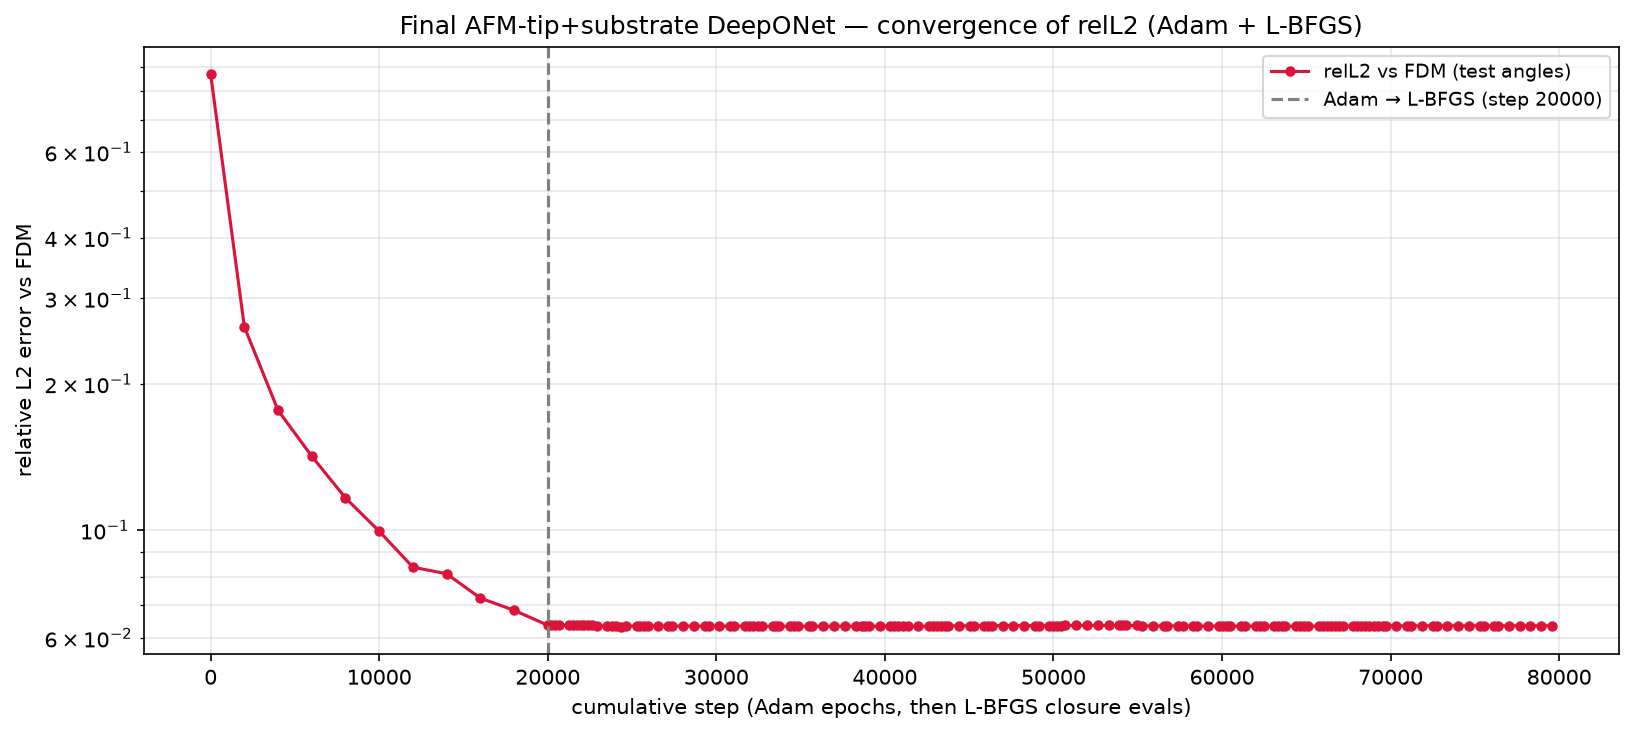

The table this chart was drawn from, first rows:
phase, step, relL2, mag_ratio, target_mag, seconds, total, w_pde_int, w_pde_ext, w_pde_sub, w_field, w_flux, w_pml, w_dirichlet, w_data_scat, w_data_int, w_data_sub
adam, 1, 8.682419e-01, 8.867592e-01, 7.556524e-01, 1.1, 2.980193e+00, 1.046097e+00, 9.902796e-01, 1.000041e+00, 5.071658e+01, 5.089762e+01, 4.869826e-01, 1.022665e+00, 9.960544e-01, 9.783003e-01, 1.005838e+00
adam, 2000, 2.621579e-01, 6.642196e-01, 7.556524e-01, 858.7, 2.022607e-01, 6.950786e-02, 3.365056e-01, 1.420429e-01, 9.589633e-01, 4.199796e+00, 6.986936e-01, 4.089673e-01, 1.009160e-01, 3.300940e-02, 6.833532e-02
adam, 4000, 1.764364e-01, 7.110512e-01, 7.556524e-01, 1718, 9.060479e-02, 6.796515e-02, 3.467894e-01, 1.266594e-01, 4.951702e-01, 3.664361e+00, 4.011909e-01, 4.029404e-01, 4.444028e-02, 1.583837e-02, 3.032614e-02
adam, 6000, 1.419946e-01, 7.235337e-01, 7.556524e-01, 2562, 5.965374e-02, 5.595126e-02, 2.251336e-01, 8.811946e-02, 3.373419e-01, 2.892252e+00, 3.576265e-01, 2.911670e-01, 2.989762e-02, 1.128624e-02, 1.846987e-02
adam, 8000, 1.164826e-01, 7.309804e-01, 7.556524e-01, 3377, 4.088308e-02, 6.103145e-02, 5.538118e-01, 9.691217e-02, 4.050988e-01, 3.312100e+00, 3.429315e-01, 3.733271e-01, 1.910163e-02, 9.823325e-03, 1.195813e-02
adam, 10000, 9.948723e-02, 7.405114e-01, 7.556524e-01, 4201, 3.264358e-02, 4.685495e-02, 3.136624e-01, 8.637618e-02, 3.562820e-01, 2.452324e+00, 2.860511e-01, 4.138957e-01, 1.386658e-02, 1.038993e-02, 8.387072e-03
adam, 12000, 8.389750e-02, 7.450646e-01, 7.556524e-01, 5070, 2.434618e-02, 4.531554e-02, 4.146987e-01, 9.220735e-02, 4.102341e-01, 2.452869e+00, 2.301432e-01, 4.051633e-01, 9.849303e-03, 8.463523e-03, 6.033353e-03
adam, 14000, 8.133083e-02, 7.422726e-01, 7.556524e-01, 5796, 2.525602e-02, 4.174436e-02, 5.233813e-01, 6.900502e-02, 3.205204e-01, 1.926283e+00, 2.420697e-01, 2.748120e-01, 9.611006e-03, 1.008948e-02, 5.555534e-03
adam, 16000, 7.248010e-02, 7.497354e-01, 7.556524e-01, 6658, 2.229136e-02, 4.467162e-02, 3.065272e-01, 8.434638e-02, 3.031271e-01, 1.993497e+00, 2.444076e-01, 3.605364e-01, 7.701256e-03, 1.030554e-02, 4.284562e-03
adam, 18000, 6.839959e-02, 7.505968e-01, 7.556524e-01, 7531, 1.910555e-02, 4.423993e-02, 3.088719e-01, 7.177410e-02, 2.484075e-01, 1.802757e+00, 2.418933e-01, 3.485490e-01, 6.632197e-03, 8.878462e-03, 3.594887e-03
adam, 20000, 6.372676e-02, 7.478340e-01, 7.556524e-01, 8391, 1.847811e-02, 4.082772e-02, 3.682235e-01, 7.007956e-02, 2.887235e-01, 1.766549e+00, 2.060259e-01, 3.738252e-01, 5.919334e-03, 9.573393e-03, 2.985383e-03
lbfgs, 20203, 6.373257e-02, 7.478358e-01, 7.556524e-01, 8476, 1.774001e-02, 4.018915e-02, 3.878781e-01, 6.984181e-02, 2.886703e-01, 1.795370e+00, 2.486006e-01, 3.537270e-01, 6.086428e-03, 8.634658e-03, 3.018919e-03
lbfgs, 20407, 6.373050e-02, 7.478402e-01, 7.556524e-01, 8563, 1.846017e-02, 3.942932e-02, 4.277578e-01, 6.983992e-02, 2.815119e-01, 1.682307e+00, 2.463906e-01, 3.493912e-01, 5.889527e-03, 9.664545e-03, 2.906099e-03
lbfgs, 20643, 6.373060e-02, 7.478400e-01, 7.556524e-01, 8662, 1.822975e-02, 3.849925e-02, 3.287678e-01, 7.340213e-02, 2.840924e-01, 1.727246e+00, 1.976692e-01, 3.488639e-01, 5.974806e-03, 9.189395e-03, 3.065555e-03
lbfgs, 21280, 6.373060e-02, 7.478400e-01, 7.556524e-01, 8924, 1.797603e-02, 4.298408e-02, 3.437718e-01, 7.077022e-02, 3.098005e-01, 1.768964e+00, 2.288669e-01, 3.483355e-01, 5.996573e-03, 8.999406e-03, 2.980049e-03
lbfgs, 21492, 6.373174e-02, 7.478352e-01, 7.556524e-01, 8986, 1.840792e-02, 4.571167e-02, 4.281319e-01, 7.070095e-02, 2.941477e-01, 1.781469e+00, 2.150480e-01, 3.473196e-01, 5.984939e-03, 9.376211e-03, 3.046766e-03
lbfgs, 21744, 6.374026e-02, 7.478018e-01, 7.556524e-01, 9038, 1.734339e-02, 4.161628e-02, 3.872985e-01, 7.029204e-02, 2.859992e-01, 1.794834e+00, 2.163958e-01, 3.566867e-01, 5.820444e-03, 8.547245e-03, 2.975695e-03
lbfgs, 21947, 6.374474e-02, 7.478112e-01, 7.556524e-01, 9110, 1.968017e-02, 4.171974e-02, 4.606597e-01, 6.870890e-02, 2.776818e-01, 1.695963e+00, 2.159047e-01, 3.436138e-01, 6.062558e-03, 1.070131e-02, 2.916303e-03
lbfgs, 22148, 6.371610e-02, 7.478669e-01, 7.556524e-01, 9194, 1.810304e-02, 3.862706e-02, 3.183658e-01, 7.054462e-02, 2.899744e-01, 1.786557e+00, 2.056453e-01, 3.421421e-01, 5.935227e-03, 9.179413e-03, 2.988402e-03
lbfgs, 22376, 6.371095e-02, 7.478785e-01, 7.556524e-01, 9291, 1.721326e-02, 3.957417e-02, 3.770237e-01, 7.098307e-02, 2.791827e-01, 1.762851e+00, 2.119325e-01, 3.582249e-01, 5.956022e-03, 8.231756e-03, 3.025479e-03
lbfgs, 22604, 6.371773e-02, 7.478412e-01, 7.556524e-01, 9387, 1.810892e-02, 4.197503e-02, 3.074261e-01, 7.088241e-02, 2.943822e-01, 1.780825e+00, 2.206381e-01, 3.529262e-01, 5.996551e-03, 9.100530e-03, 3.011836e-03
lbfgs, 22902, 6.348686e-02, 7.486674e-01, 7.556524e-01, 9513, 1.822866e-02, 3.929194e-02, 3.439192e-01, 6.795098e-02, 2.833785e-01, 1.598359e+00, 2.252329e-01, 3.408847e-01, 5.811453e-03, 9.375578e-03, 3.041625e-03
lbfgs, 23537, 6.348686e-02, 7.486674e-01, 7.556524e-01, 9780, 1.671823e-02, 3.525209e-02, 3.984939e-01, 6.955964e-02, 2.795662e-01, 1.640727e+00, 2.059517e-01, 3.224713e-01, 5.883299e-03, 7.657458e-03, 3.177471e-03
lbfgs, 23825, 6.337199e-02, 7.482671e-01, 7.556524e-01, 9902, 1.683983e-02, 3.443526e-02, 3.844620e-01, 7.020060e-02, 2.724024e-01, 1.630614e+00, 2.116292e-01, 3.384739e-01, 6.040929e-03, 7.699343e-03, 3.099555e-03
lbfgs, 24059, 6.337134e-02, 7.482682e-01, 7.556524e-01, 10001, 1.824203e-02, 3.945732e-02, 3.586723e-01, 6.776188e-02, 2.633794e-01, 1.627590e+00, 2.641741e-01, 3.554278e-01, 5.986169e-03, 9.176872e-03, 3.078988e-03
lbfgs, 24372, 6.331071e-02, 7.482735e-01, 7.556524e-01, 10134, 1.930679e-02, 4.427171e-02, 4.511150e-01, 6.760421e-02, 2.661387e-01, 1.599047e+00, 2.137763e-01, 3.481492e-01, 5.819831e-03, 1.040691e-02, 3.080054e-03
lbfgs, 24631, 6.348464e-02, 7.479293e-01, 7.556524e-01, 10243, 1.798262e-02, 3.644730e-02, 3.722856e-01, 6.959650e-02, 2.735272e-01, 1.719803e+00, 2.387202e-01, 3.630257e-01, 5.917684e-03, 9.033744e-03, 3.031193e-03
lbfgs, 25267, 6.348464e-02, 7.479293e-01, 7.556524e-01, 10512, 1.748488e-02, 3.810342e-02, 3.806299e-01, 7.006699e-02, 2.770350e-01, 1.717172e+00, 2.378365e-01, 3.465189e-01, 5.842083e-03, 8.560385e-03, 3.082407e-03
lbfgs, 25471, 6.347805e-02, 7.479343e-01, 7.556524e-01, 10598, 1.865719e-02, 4.184230e-02, 4.389925e-01, 6.987567e-02, 2.655680e-01, 1.653729e+00, 1.914033e-01, 3.599283e-01, 5.987397e-03, 9.617799e-03, 3.051990e-03
lbfgs, 25709, 6.347825e-02, 7.479325e-01, 7.556524e-01, 10699, 1.737857e-02, 3.823562e-02, 2.979470e-01, 6.910485e-02, 2.702573e-01, 1.733526e+00, 2.462430e-01, 3.484276e-01, 5.640579e-03, 8.801002e-03, 2.936989e-03
lbfgs, 25937, 6.348274e-02, 7.479365e-01, 7.556524e-01, 10795, 1.810149e-02, 3.802244e-02, 3.809234e-01, 7.041740e-02, 2.729848e-01, 1.640986e+00, 2.378697e-01, 3.596788e-01, 5.775675e-03, 9.252930e-03, 3.072883e-03
lbfgs, 26523, 6.348274e-02, 7.479365e-01, 7.556524e-01, 11043, 1.886805e-02, 4.104809e-02, 3.516937e-01, 7.097189e-02, 2.668815e-01, 1.653047e+00, 2.174438e-01, 3.429315e-01, 6.073511e-03, 9.727595e-03, 3.066945e-03
lbfgs, 27159, 6.348274e-02, 7.479365e-01, 7.556524e-01, 11312, 1.853548e-02, 4.116240e-02, 3.013862e-01, 7.004926e-02, 2.688815e-01, 1.591538e+00, 2.113557e-01, 3.627501e-01, 5.924542e-03, 9.545899e-03, 3.065034e-03
lbfgs, 27389, 6.348191e-02, 7.479362e-01, 7.556524e-01, 11409, 1.871411e-02, 3.902366e-02, 3.922486e-01, 7.122552e-02, 2.768394e-01, 1.643111e+00, 2.218621e-01, 3.601492e-01, 5.956833e-03, 9.696897e-03, 3.060381e-03
lbfgs, 28039, 6.348191e-02, 7.479362e-01, 7.556524e-01, 11684, 1.812354e-02, 3.990397e-02, 3.860426e-01, 6.872539e-02, 2.791535e-01, 1.636619e+00, 2.397551e-01, 3.583545e-01, 5.869377e-03, 9.168039e-03, 3.086127e-03
lbfgs, 28676, 6.348191e-02, 7.479362e-01, 7.556524e-01, 11953, 1.890801e-02, 4.177898e-02, 3.627135e-01, 6.921515e-02, 2.731843e-01, 1.607516e+00, 2.044722e-01, 3.605404e-01, 5.716753e-03, 1.012770e-02, 3.063557e-03
lbfgs, 29312, 6.348191e-02, 7.479362e-01, 7.556524e-01, 12222, 1.761596e-02, 3.895682e-02, 3.259003e-01, 6.890151e-02, 2.791928e-01, 1.659087e+00, 2.188185e-01, 3.625615e-01, 6.012523e-03, 8.431279e-03, 3.172158e-03
lbfgs, 29544, 6.348205e-02, 7.479355e-01, 7.556524e-01, 12320, 2.075283e-02, 4.838711e-02, 3.344389e-01, 6.817777e-02, 2.713672e-01, 1.599190e+00, 2.129320e-01, 3.706563e-01, 5.864238e-03, 1.178208e-02, 3.106511e-03
lbfgs, 30182, 6.348205e-02, 7.479355e-01, 7.556524e-01, 12588, 1.898697e-02, 4.495937e-02, 3.323355e-01, 7.028148e-02, 2.715553e-01, 1.620632e+00, 2.472325e-01, 3.603686e-01, 5.827672e-03, 1.007557e-02, 3.083728e-03
lbfgs, 30818, 6.348205e-02, 7.479355e-01, 7.556524e-01, 12858, 1.831754e-02, 3.578419e-02, 2.987084e-01, 6.696846e-02, 2.825076e-01, 1.631853e+00, 2.154585e-01, 3.486997e-01, 5.873034e-03, 9.452992e-03, 2.991514e-03
lbfgs, 31046, 6.348584e-02, 7.479367e-01, 7.556524e-01, 12954, 1.854326e-02, 3.803419e-02, 2.618748e-01, 7.000615e-02, 2.883493e-01, 1.694868e+00, 1.908863e-01, 3.673344e-01, 5.944724e-03, 9.489966e-03, 3.108565e-03
lbfgs, 31684, 6.348584e-02, 7.479367e-01, 7.556524e-01, 13224, 1.970876e-02, 4.500536e-02, 3.167669e-01, 7.053491e-02, 2.750702e-01, 1.683640e+00, 2.250366e-01, 3.553359e-01, 5.944632e-03, 1.074683e-02, 3.017302e-03
lbfgs, 31920, 6.348588e-02, 7.479367e-01, 7.556524e-01, 13324, 2.003651e-02, 4.171431e-02, 3.763700e-01, 6.829578e-02, 2.687569e-01, 1.615315e+00, 2.354640e-01, 3.515114e-01, 5.892265e-03, 1.121966e-02, 2.924590e-03
lbfgs, 32158, 6.348183e-02, 7.479300e-01, 7.556524e-01, 13425, 1.872936e-02, 4.328380e-02, 3.722811e-01, 7.097426e-02, 2.894085e-01, 1.696810e+00, 2.097703e-01, 3.527271e-01, 5.902017e-03, 9.735822e-03, 3.091522e-03
lbfgs, 32472, 6.341929e-02, 7.479772e-01, 7.556524e-01, 13557, 1.832995e-02, 3.908230e-02, 3.178997e-01, 6.834325e-02, 2.686801e-01, 1.617949e+00, 2.280580e-01, 3.406669e-01, 5.796952e-03, 9.544983e-03, 2.988016e-03
lbfgs, 32712, 6.342102e-02, 7.479644e-01, 7.556524e-01, 13658, 1.770746e-02, 3.776029e-02, 4.133064e-01, 6.728024e-02, 2.697182e-01, 1.642939e+00, 1.894772e-01, 3.459098e-01, 5.955059e-03, 8.772007e-03, 2.980397e-03
lbfgs, 33349, 6.342102e-02, 7.479644e-01, 7.556524e-01, 13925, 1.823828e-02, 3.986843e-02, 4.564880e-01, 7.104009e-02, 2.721615e-01, 1.640719e+00, 2.041039e-01, 3.410709e-01, 6.071743e-03, 9.170045e-03, 2.996490e-03
lbfgs, 33527, 6.341962e-02, 7.479426e-01, 7.556524e-01, 14000, 1.844946e-02, 3.582683e-02, 3.490474e-01, 7.027047e-02, 2.659097e-01, 1.705436e+00, 2.012385e-01, 3.416411e-01, 5.748213e-03, 9.574407e-03, 3.126839e-03
lbfgs, 33738, 6.342773e-02, 7.479414e-01, 7.556524e-01, 14089, 1.891868e-02, 4.231845e-02, 3.624405e-01, 6.753110e-02, 2.556313e-01, 1.611752e+00, 2.178943e-01, 3.463273e-01, 5.765202e-03, 1.018567e-02, 2.967807e-03
lbfgs, 34375, 6.342773e-02, 7.479414e-01, 7.556524e-01, 14356, 1.897265e-02, 3.922965e-02, 4.025314e-01, 6.763145e-02, 2.703466e-01, 1.679992e+00, 1.851499e-01, 3.577531e-01, 5.868080e-03, 1.008921e-02, 3.015358e-03
lbfgs, 34614, 6.341992e-02, 7.479186e-01, 7.556524e-01, 14457, 1.870383e-02, 4.013851e-02, 4.004236e-01, 6.964083e-02, 2.741118e-01, 1.667519e+00, 2.044902e-01, 3.665104e-01, 5.974063e-03, 9.667961e-03, 3.061807e-03
lbfgs, 34843, 6.341855e-02, 7.479212e-01, 7.556524e-01, 14554, 1.781541e-02, 4.261493e-02, 3.933894e-01, 6.828025e-02, 2.739728e-01, 1.668297e+00, 2.365382e-01, 3.371401e-01, 5.868752e-03, 8.879701e-03, 3.066961e-03
lbfgs, 35493, 6.341855e-02, 7.479212e-01, 7.556524e-01, 14828, 1.841277e-02, 3.515101e-02, 2.429010e-01, 6.753442e-02, 2.779592e-01, 1.647684e+00, 2.264850e-01, 3.511159e-01, 6.017865e-03, 9.328267e-03, 3.066636e-03
lbfgs, 35695, 6.342907e-02, 7.478885e-01, 7.556524e-01, 14913, 1.882149e-02, 4.087119e-02, 4.172954e-01, 6.951221e-02, 2.661789e-01, 1.629708e+00, 2.418591e-01, 3.480401e-01, 5.823610e-03, 9.837672e-03, 3.160205e-03
lbfgs, 36332, 6.342907e-02, 7.478885e-01, 7.556524e-01, 15180, 1.959520e-02, 4.205162e-02, 3.583789e-01, 6.893317e-02, 2.742253e-01, 1.680952e+00, 1.959342e-01, 3.395703e-01, 5.849889e-03, 1.068913e-02, 3.056184e-03
lbfgs, 36982, 6.342907e-02, 7.478885e-01, 7.556524e-01, 15453, 1.942832e-02, 4.185682e-02, 4.343365e-01, 6.863165e-02, 2.709185e-01, 1.651688e+00, 2.252905e-01, 3.332461e-01, 5.831177e-03, 1.055765e-02, 3.039488e-03
lbfgs, 37618, 6.342907e-02, 7.478885e-01, 7.556524e-01, 15720, 1.970507e-02, 4.581306e-02, 3.483087e-01, 6.779828e-02, 2.795966e-01, 1.725152e+00, 2.165089e-01, 3.410675e-01, 5.840354e-03, 1.083641e-02, 3.028301e-03
lbfgs, 38268, 6.342907e-02, 7.478885e-01, 7.556524e-01, 15992, 1.846891e-02, 3.954701e-02, 3.922419e-01, 6.956143e-02, 2.760034e-01, 1.668520e+00, 2.216109e-01, 3.610022e-01, 5.845592e-03, 9.637944e-03, 2.985376e-03
lbfgs, 38622, 6.342809e-02, 7.479976e-01, 7.556524e-01, 16141, 1.799547e-02, 3.812595e-02, 3.160556e-01, 7.038138e-02, 2.708047e-01, 1.675463e+00, 1.762095e-01, 3.466766e-01, 5.884172e-03, 9.127079e-03, 2.984216e-03
lbfgs, 38848, 6.341259e-02, 7.480523e-01, 7.556524e-01, 16236, 1.666830e-02, 4.096417e-02, 3.907898e-01, 6.816355e-02, 2.746961e-01, 1.620644e+00, 2.088653e-01, 3.275268e-01, 5.885257e-03, 7.761493e-03, 3.021554e-03
... 98 more rows
